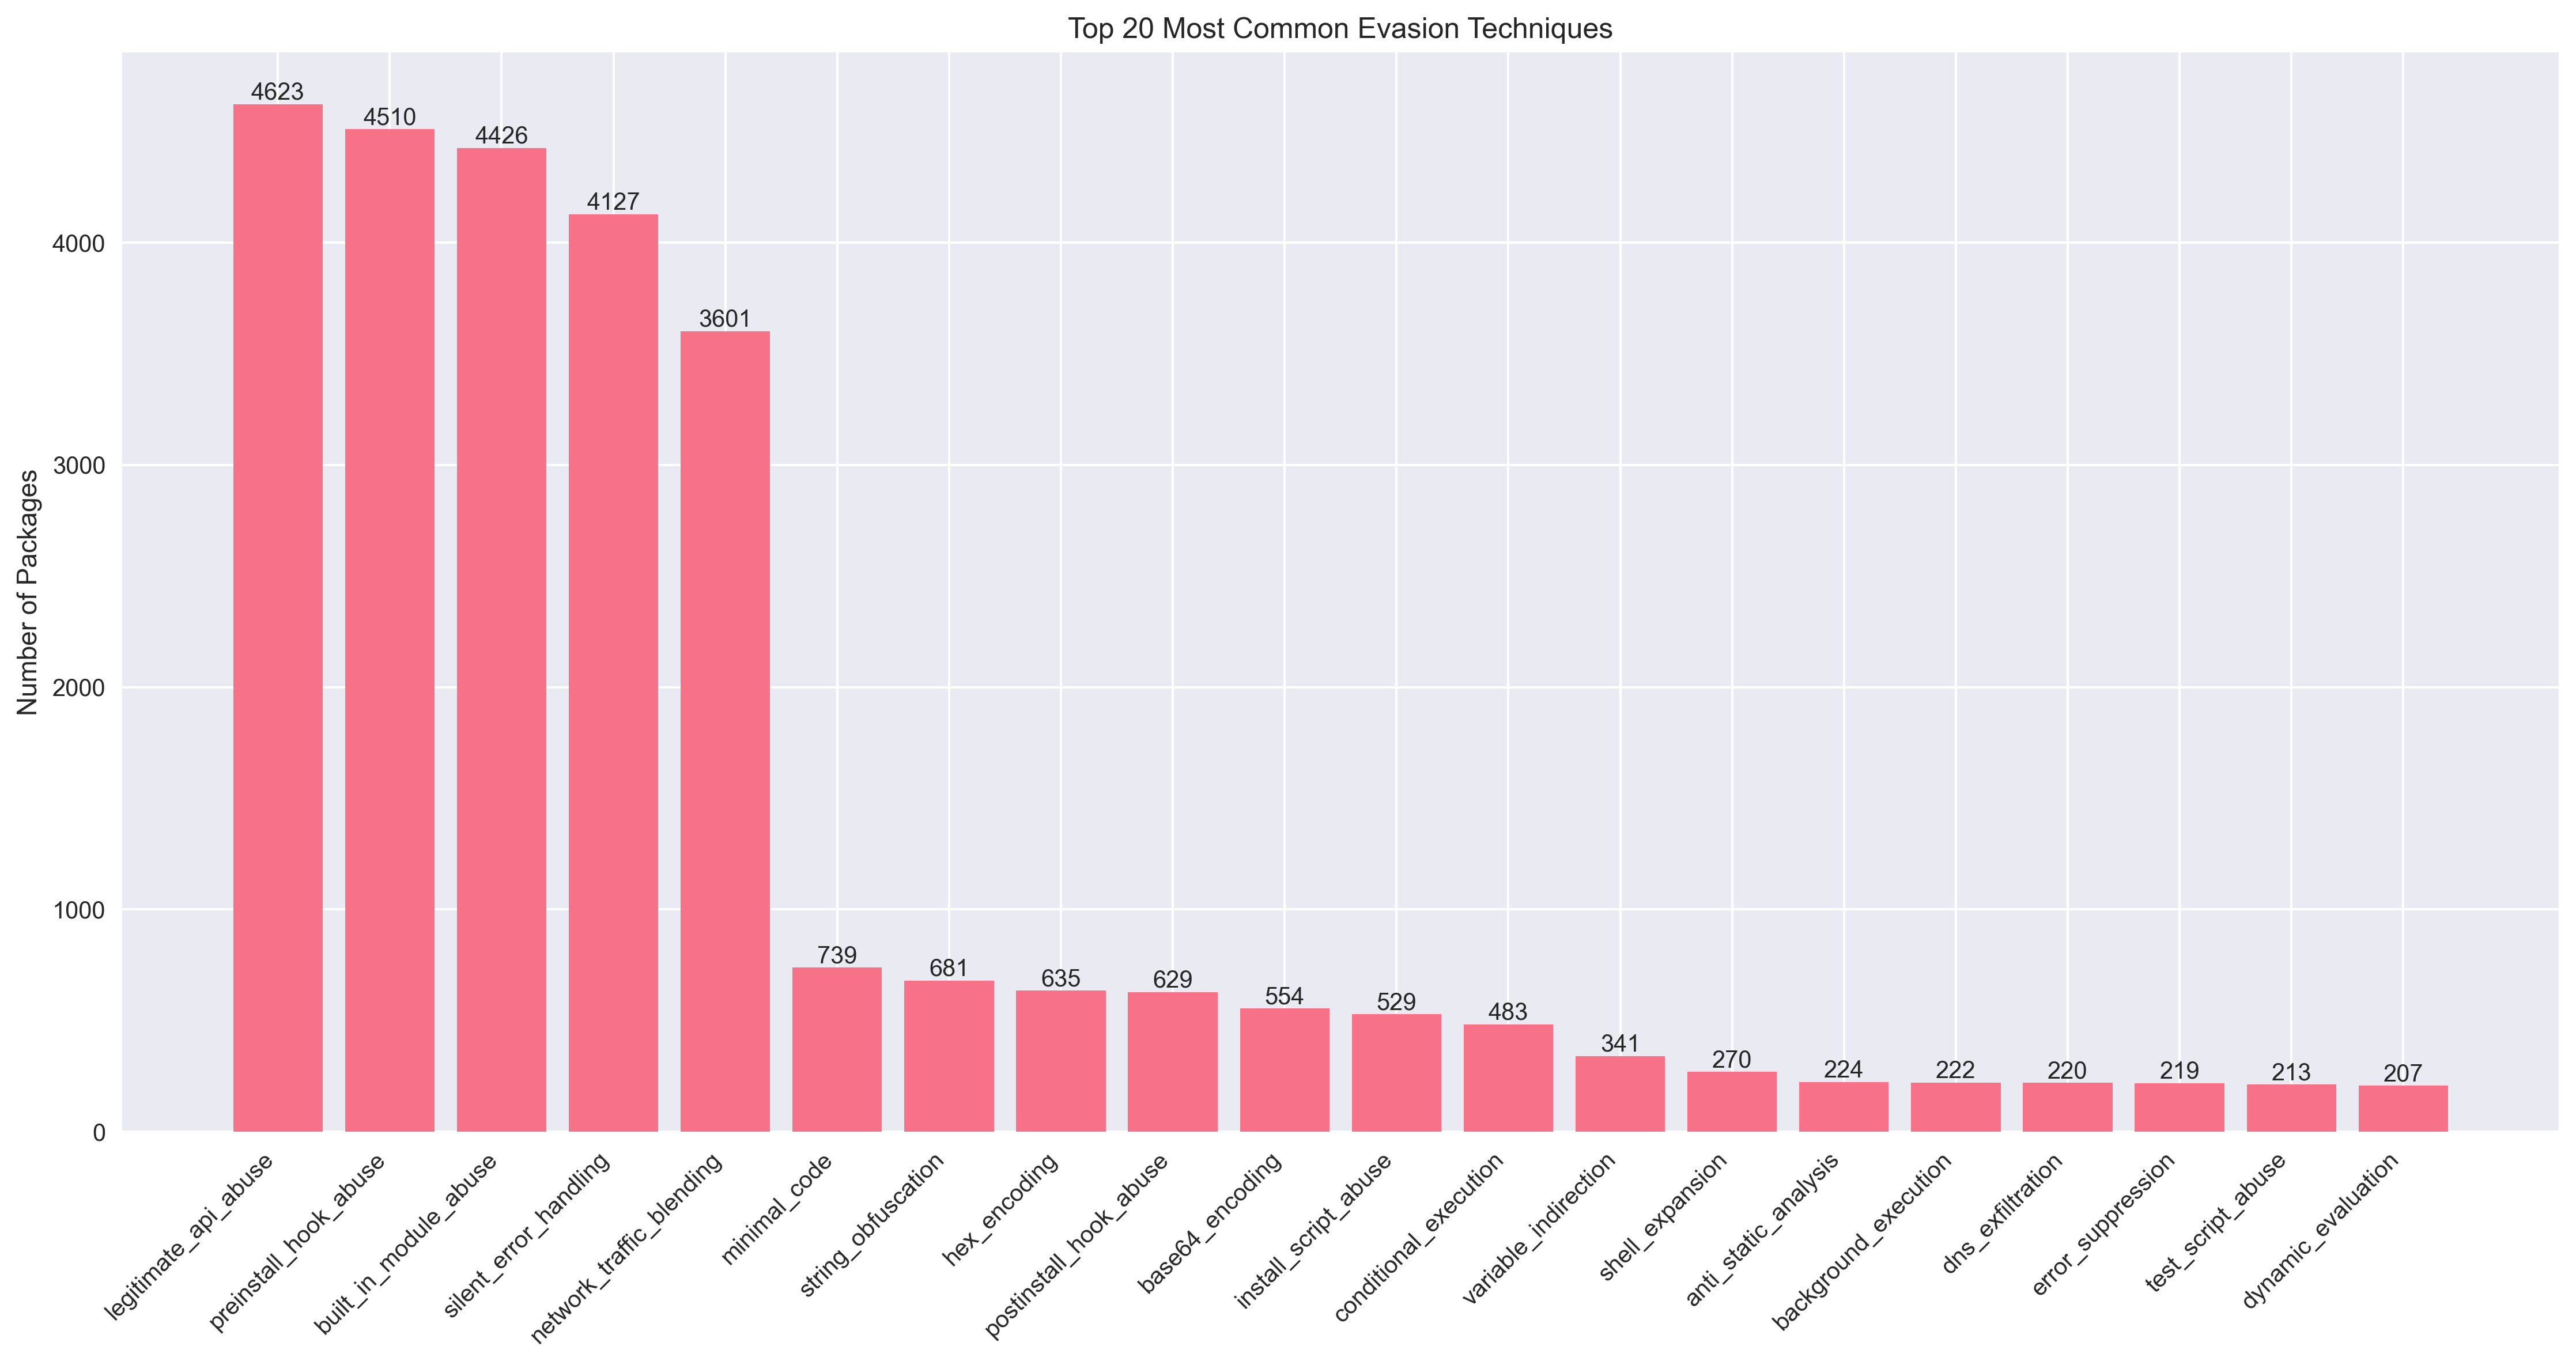

The table this chart was drawn from, first rows:
technique, count, percentage
legitimate_api_abuse, 4623, 74.11
preinstall_hook_abuse, 4510, 72.3
built_in_module_abuse, 4426, 70.95
silent_error_handling, 4127, 66.16
network_traffic_blending, 3601, 57.73
minimal_code, 739, 11.85
string_obfuscation, 681, 10.92
hex_encoding, 635, 10.18
postinstall_hook_abuse, 629, 10.08
base64_encoding, 554, 8.881
install_script_abuse, 529, 8.48
conditional_execution, 483, 7.743
variable_indirection, 341, 5.466
shell_expansion, 270, 4.328
anti_static_analysis, 224, 3.591
background_execution, 222, 3.559
dns_exfiltration, 220, 3.527
error_suppression, 219, 3.511
test_script_abuse, 213, 3.415
dynamic_evaluation, 207, 3.318
environment_detection, 204, 3.27
user_agent_spoofing, 169, 2.709
multi_platform_support, 124, 1.988
control_flow_flattening, 122, 1.956
event_based_execution, 85, 1.363
malicious_download, 60, 0.9618
anti_debugging, 59, 0.9458
domain_generation, 59, 0.9458
file_cleanup, 51, 0.8176
code_splitting, 36, 0.5771
multi_endpoint_exfiltration, 35, 0.5611
encrypted_communication, 28, 0.4489
dependency_confusion, 25, 0.4008
native_code_execution, 21, 0.3366
sandbox_detection, 16, 0.2565
timing_based_evasion, 16, 0.2565
base32_encoding, 9, 0.1443
runtime_caching, 9, 0.1443
wildcard_url_matching, 7, 0.1122
prepare_hook_abuse, 7, 0.1122
command_and_control, 6, 0.09618
typosquatting, 6, 0.09618
uninstall_script_abuse, 4, 0.06412
disposable_email_usage, 2, 0.03206
pretest_hook_abuse, 2, 0.03206
base58_encoding, 1, 0.01603
command_injection, 1, 0.01603
ip_spoofing, 1, 0.01603
